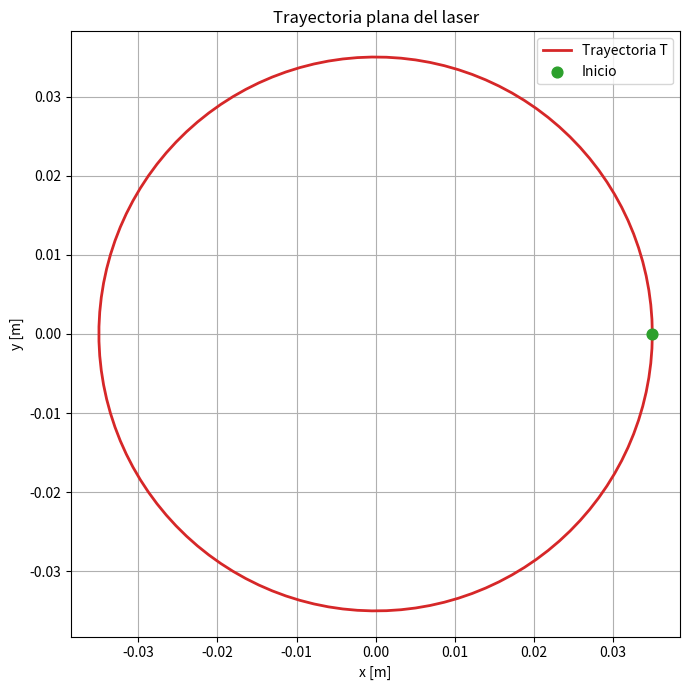

Source code (Python): (Note: this script raises an exception after producing the figure.)
"""Fase 1 del preinforme: crear y visualizar trayectorias planas.

En esta fase T es una matriz de N puntos. Cada fila contiene [x, y, z]
en metros. Como el laser dibuja sobre un plano, z permanece constante.

Esta NO es todavia la simulacion completa del robot: faltan la cinematica
directa, el Jacobiano, la cinematica inversa, Open3D y las colisiones.
"""

import numpy as np
import matplotlib.pyplot as plt


def trayectoria_circulo(centro, radio, z, numero_puntos=120):
    """
    Esta función recibe 4 parametros, el centro que en todos los casos es (0,0) en xy, el radio que es que tan grande es el circulo, z que es una altura aproximada
    """
    
    angulo = np.linspace(0.0, 2.0 * np.pi, numero_puntos) #el operador linspace crea puntos equidistanes , en este caso le estoy diciendo (incie en 0, termine en pi, haga 120 puntos)
    x = centro[0] + radio * np.cos(angulo) #aqui se usa la ecuacion de un circulo(x o y = centro[cordanada x o y] + radio*coseno(angulo n))
    y = centro[1] + radio * np.sin(angulo)# esta es la componente y del centro 
    return np.column_stack((x, y, np.full_like(x, z)))
    #full like crea un vector de valores z con la misma dimension de los valores de x pero con su valor z, digamos, si x tiene 5 elementos z también tendrá 5-
    #solamente que tendrá el valor de z, en este caso 0 que es la altura del plano 
    #column stack simplemente une los tres valores que le mandas en cada columna y lo manda como una lista de listas que el robot debe visitar
    # el return sería algo como [[x0,y0,z(este sería el mismo valor de z siempre)],[x1,y1,z],[x2,y2,z],[]}

def trayectoria_poligono(centro, radio, z, numero_lados, puntos_por_lado=20): #el radio aquí es el radio de la circurferencia imaginaria de un poligono, o sea donde viven los vertices
    """Devuelve un poligono regular cerrado: triangulo, cuadrado, hexagono, etc."""
    if numero_lados < 3:
        return ("Un poligono debe tener al menos 3 lados.")

    angulos = np.linspace(0.0, 2.0 * np.pi, numero_lados, endpoint=False) #aquí como en la funcion anterior se crean angulos de 0 a 2pi equidistantes para los vertices del poligono 
    #el endpoint false es para que se tomen los valores desde o hasta 2pi sin incluirlo
    vertices_xy = np.column_stack((
        centro[0] + radio * np.cos(angulos), #como todo poligono tiene un circulo interno podemos usar la misma ecuacion de un circulo para definir esa posicion de n vertices 
        centro[1] + radio * np.sin(angulos), #esto es una tupla que usa otra vez column stack que une todo en columnas en funcion de cuantos valores de angulos(vertices) mande linspace
    ))
    vertices_xy = np.vstack((vertices_xy, vertices_xy[0]))
    #esta linea cierra el poligno, lo unico que hace es que apila todo lo que está en vertices_xy y le agrega el primer vertice para terminar la trayectoria

    segmentos = [] #aqí se van a guardar todos los lados del poligono que van de vertice a vertice
    
    #El vertices_xy[:-1] es pedirle a la lista de listas de vertices que te de todos los vertices menos el ultimo que se usa para cerrar el poligono
    #El vertices_xy[1:] te da todos los elementos desde la posicion 1 hasta la posicion final (o sea el segundo vertice)
    #Zip lo unico que hace es que empareja estos dos elementos y te da los lados del poligono 
    for inicio, final in zip(vertices_xy[:-1], vertices_xy[1:]): 
        #aqui en este for lo que se hace es que a partir de los puntos guardados en el zip se toma un punto de inicio A[a,b] y final B[c,d] y se opera en cada ciclo
        fraccion = np.linspace(0.0, 1.0, puntos_por_lado, endpoint=False)[:, None] #en esta linea la distancia de A hasta B se parte en pedazos equidistantes de puntos seleccionados y se excluye el punto final
        #esto es simplemente un operador matematico que hace cabeza menos cola, lo multiplica por la cantidad de puntos que están en la trayectoria y suma inicio 
        segmentos.append(inicio + fraccion * (final - inicio))
    
    puntos_xy = np.vstack(segmentos) #vstack solamente apila los datos verticalmente, es una sola matriz vertical[[x0,y0],[x1,y1]]
    puntos_xy = np.vstack((puntos_xy, puntos_xy[0])) #se agrega a los puntos el primer punto de la trayectoria al final para que cierre la figura
    return np.column_stack((puntos_xy, np.full(len(puntos_xy), z)))
    #este np.full crea tantos vectores de z valor como la longitud de puntos y lo apila para devolver un vector [[x0,y0,z],[x1,y1,z],...] 

def simular_mypalletizer(L1, L2, L3, L4, T): #las cuatro longitudes de brazo de robot y T la trayectoria generada por las anteriores funciones
    """Muestra la trayectoria T  que puede ser (circulo,cuadrado,triangulo, hexagono).
    """
    longitudes = np.asarray([L1, L2, L3, L4], dtype=float)
    if np.any(longitudes <= 0.0):
        raise ValueError("Todas las longitudes deben ser positivas.")


    plt.figure(figsize=(7, 7)) #Crea una figura 7*7 pulgadas
    plt.plot(T[:, 0], T[:, 1], color="tab:red", linewidth=2, label="Trayectoria T") #aquí tenemos del arreglo T separamaos x como columna 1 y columna 2 y
    plt.scatter(T[0, 0], T[0, 1], color="tab:green", s=60, label="Inicio", zorder=3) #ESTA LINEA UNICAMENTE SIRVE PARA UBICAR EL PUNTO INCICAL DE LA TRRATECTORIA
    plt.xlabel("x [m]")
    plt.ylabel("y [m]")
    plt.title("Trayectoria plana del laser")
    plt.axis("equal")
    plt.grid(True)
    plt.legend()
    plt.tight_layout()

    plt.show()
    return T


if __name__ == "__main__":
    #hay que cambiar esto por las longitudes del robot que tengamos
    L1, L2, L3, L4 = 0.06, 0.08, 0.08, 0.04

    centro = (0.00, 0.00)
    altura_plano = 0 #revisar mañana si cambiar

    T_circulo = trayectoria_circulo(centro, 0.035, altura_plano)
    T_cuadrado = trayectoria_poligono(centro, 0.035, altura_plano, 4)
    T_triangulo = trayectoria_poligono(centro, 0.035, altura_plano, 3)
    T_hexagono = trayectoria_poligono(centro, 0.035, altura_plano, 6)
    #T_estrella = trayectoria_estrella(centro, 0.040, 0.018, altura_plano)

    simular_mypalletizer(L1, L2, L3, L4, T_circulo)

#Cinematica Directa:
#Empezamos con las variables:
q1, q2, q3, q4 = me.dynamicsymbols('q1 q2 q3 q4')
L1, L2, L3, L4 = 0.115, 0.13, 0.13, 0.03412

#Refrence frames
N = me.ReferenceFrame('N')
A = N.orientnew('A', 'Axis', (q1, N.z))
B = A.orientnew('B', 'Axis', (q2, A.y))
C = B.orientnew('C', 'Axis', (q3, B.y))
D = C.orientnew('D', 'Axis', (q4, C.y))

#Origen para que cada punto se pueda describir based on other points
O = me.Point('O')

#Describimos nuestros puntos:
J1 = O
J2 = J1.locatenew('J2', L1*N.z)
J3 = J2.locatenew('J3', L2*B.x)
J4 = J3.locatenew('J4',L3 * C.x)

Laser = J4.locatenew('Laser',L4 * D.x)

#laser con respecto a origen
r_laser = Laser.pos_from(O).express(N)
r_laser_vectors = [sp.simplify(r_laser.dot(N.x)), sp.simplify(r_laser.dot(N.y)), sp.simplify(r_laser.dot(N.z))]

fk = sp.lambdify(
    (q1, q2, q3, q4),
    (r_laser_vectors[0], r_laser_vectors[1], r_laser_vectors[2]),
)

def cinematica_directa(q1_val, q2_val, q3_val, q4_val):
    x, y, z = fk(
        q1_val,
        q2_val,
        q3_val,
        q4_val
    )

    return np.array([x, y, z], dtype=float)
